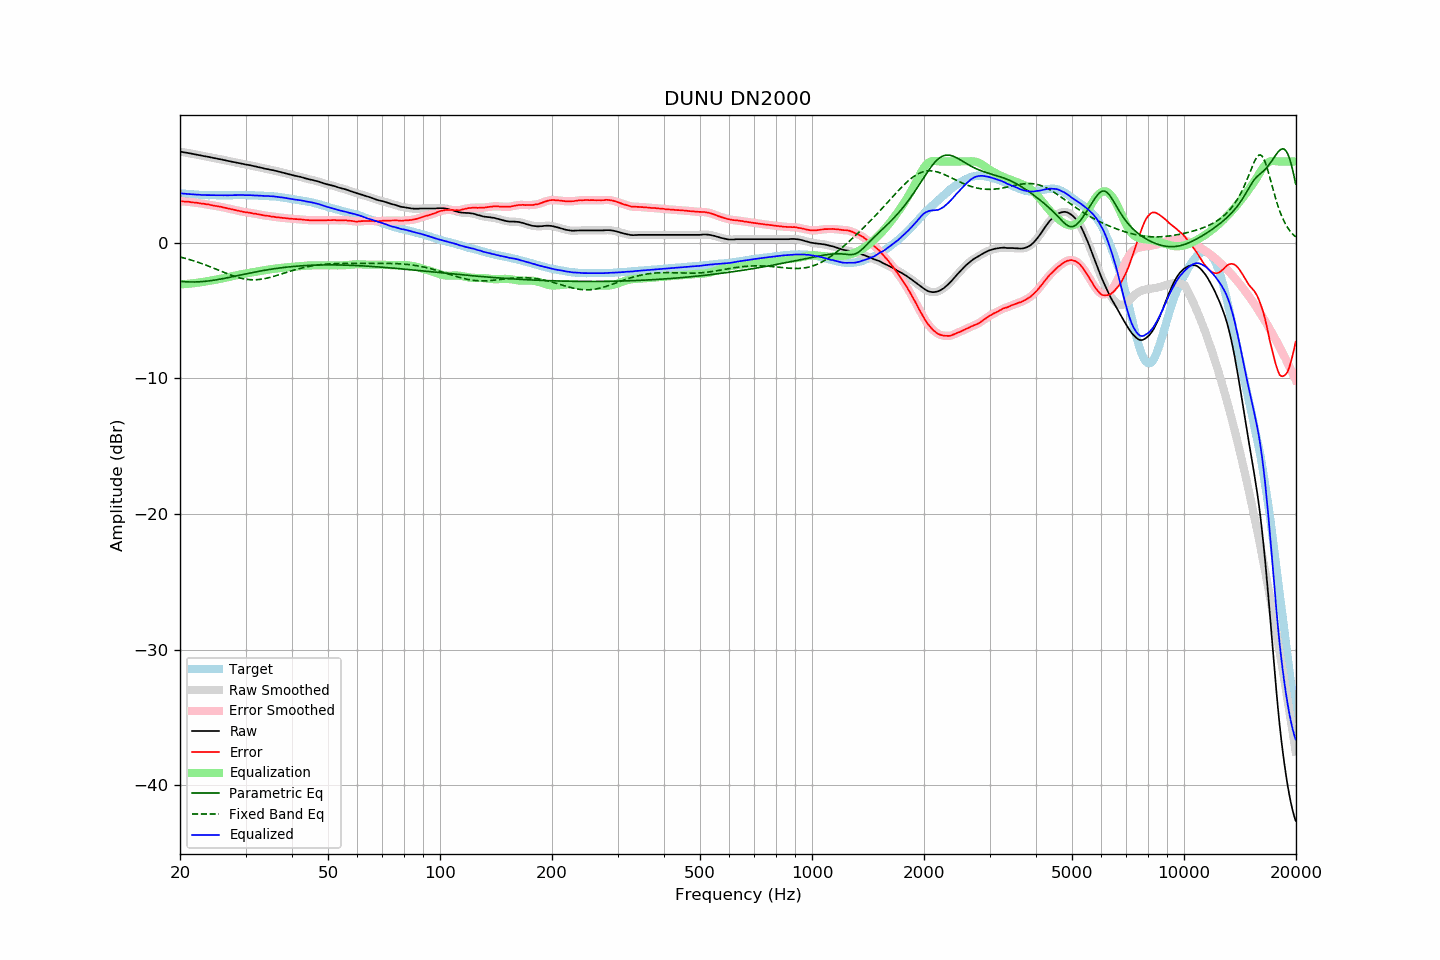

Values plotted in this chart, from the file beside it:
frequency, raw, error, smoothed, error_smoothed, equalization, parametric_eq, fixed_band_eq, equalized_raw, equalized_smoothed, target
20.00, 6.72, 3.07, 6.72, 3.07, -3.07, -2.84, -1.05, 3.66, 3.66, 3.65
20.20, 6.70, 3.06, 6.70, 3.06, -3.06, -2.85, -1.08, 3.64, 3.64, 3.64
20.40, 6.68, 3.05, 6.68, 3.05, -3.05, -2.86, -1.11, 3.63, 3.63, 3.63
20.61, 6.66, 3.04, 6.66, 3.04, -3.04, -2.87, -1.14, 3.62, 3.62, 3.62
20.81, 6.64, 3.04, 6.64, 3.04, -3.03, -2.88, -1.17, 3.61, 3.61, 3.60
21.02, 6.62, 3.03, 6.62, 3.03, -3.02, -2.88, -1.20, 3.60, 3.60, 3.59
21.23, 6.60, 3.02, 6.60, 3.02, -3.01, -2.89, -1.24, 3.59, 3.59, 3.58
21.44, 6.58, 2.99, 6.58, 3.00, -3.00, -2.89, -1.27, 3.58, 3.58, 3.59
21.66, 6.55, 2.98, 6.56, 2.98, -2.99, -2.89, -1.31, 3.57, 3.57, 3.57
21.87, 6.53, 2.96, 6.53, 2.97, -2.97, -2.89, -1.35, 3.56, 3.56, 3.57
22.09, 6.51, 2.96, 6.51, 2.96, -2.95, -2.89, -1.39, 3.56, 3.56, 3.55
22.31, 6.49, 2.94, 6.49, 2.94, -2.94, -2.88, -1.43, 3.55, 3.55, 3.55
22.54, 6.46, 2.92, 6.47, 2.92, -2.92, -2.87, -1.47, 3.54, 3.54, 3.54
22.76, 6.44, 2.90, 6.44, 2.91, -2.91, -2.87, -1.51, 3.54, 3.53, 3.54
22.99, 6.41, 2.88, 6.42, 2.89, -2.89, -2.86, -1.55, 3.52, 3.53, 3.53
23.22, 6.39, 2.88, 6.39, 2.87, -2.87, -2.85, -1.60, 3.52, 3.52, 3.52
23.45, 6.37, 2.85, 6.37, 2.85, -2.85, -2.84, -1.64, 3.52, 3.52, 3.53
23.69, 6.35, 2.84, 6.35, 2.84, -2.83, -2.82, -1.68, 3.52, 3.52, 3.52
23.92, 6.33, 2.83, 6.33, 2.82, -2.81, -2.81, -1.73, 3.52, 3.52, 3.51
24.16, 6.30, 2.79, 6.31, 2.79, -2.79, -2.79, -1.78, 3.51, 3.52, 3.52
24.40, 6.28, 2.77, 6.28, 2.77, -2.77, -2.78, -1.82, 3.51, 3.51, 3.51
24.65, 6.25, 2.74, 6.26, 2.74, -2.75, -2.76, -1.87, 3.50, 3.51, 3.51
24.89, 6.23, 2.72, 6.23, 2.72, -2.73, -2.74, -1.92, 3.51, 3.51, 3.51
25.14, 6.21, 2.71, 6.21, 2.70, -2.70, -2.72, -1.97, 3.51, 3.50, 3.50
25.39, 6.18, 2.68, 6.19, 2.69, -2.68, -2.70, -2.02, 3.50, 3.51, 3.50
25.65, 6.16, 2.66, 6.16, 2.66, -2.66, -2.68, -2.07, 3.51, 3.51, 3.50
25.91, 6.14, 2.64, 6.14, 2.64, -2.63, -2.66, -2.12, 3.51, 3.51, 3.50
26.16, 6.11, 2.60, 6.12, 2.61, -2.61, -2.64, -2.16, 3.50, 3.51, 3.51
26.43, 6.09, 2.59, 6.09, 2.58, -2.58, -2.61, -2.21, 3.51, 3.51, 3.51
26.69, 6.06, 2.56, 6.06, 2.55, -2.56, -2.59, -2.26, 3.50, 3.50, 3.51
26.96, 6.03, 2.53, 6.04, 2.53, -2.53, -2.57, -2.31, 3.50, 3.50, 3.51
27.23, 6.01, 2.51, 6.01, 2.50, -2.50, -2.54, -2.35, 3.51, 3.50, 3.51
27.50, 5.98, 2.48, 5.99, 2.48, -2.48, -2.52, -2.40, 3.51, 3.51, 3.50
27.77, 5.96, 2.45, 5.96, 2.45, -2.45, -2.49, -2.44, 3.51, 3.51, 3.51
28.05, 5.94, 2.43, 5.94, 2.42, -2.42, -2.47, -2.48, 3.52, 3.51, 3.51
28.33, 5.91, 2.39, 5.92, 2.40, -2.40, -2.44, -2.52, 3.52, 3.52, 3.52
28.62, 5.89, 2.37, 5.89, 2.37, -2.37, -2.42, -2.55, 3.52, 3.52, 3.52
28.90, 5.87, 2.35, 5.87, 2.34, -2.35, -2.39, -2.58, 3.53, 3.52, 3.53
29.19, 5.84, 2.32, 5.85, 2.32, -2.32, -2.37, -2.61, 3.52, 3.52, 3.53
29.48, 5.82, 2.30, 5.82, 2.29, -2.30, -2.34, -2.64, 3.52, 3.52, 3.52
29.78, 5.79, 2.27, 5.80, 2.27, -2.28, -2.32, -2.66, 3.52, 3.52, 3.52
30.08, 5.77, 2.25, 5.77, 2.26, -2.26, -2.29, -2.68, 3.52, 3.52, 3.52
30.38, 5.75, 2.24, 5.75, 2.24, -2.24, -2.27, -2.70, 3.52, 3.52, 3.51
30.68, 5.73, 2.22, 5.73, 2.22, -2.22, -2.24, -2.71, 3.51, 3.52, 3.51
30.99, 5.71, 2.21, 5.71, 2.20, -2.20, -2.22, -2.72, 3.51, 3.51, 3.51
31.30, 5.68, 2.18, 5.68, 2.18, -2.18, -2.19, -2.73, 3.50, 3.50, 3.50
31.61, 5.65, 2.15, 5.66, 2.16, -2.16, -2.17, -2.73, 3.49, 3.50, 3.50
31.93, 5.63, 2.15, 5.63, 2.14, -2.14, -2.15, -2.72, 3.49, 3.49, 3.48
32.24, 5.60, 2.11, 5.60, 2.12, -2.12, -2.12, -2.72, 3.49, 3.49, 3.49
32.57, 5.57, 2.10, 5.58, 2.10, -2.10, -2.10, -2.71, 3.48, 3.48, 3.48
32.89, 5.55, 2.08, 5.55, 2.07, -2.07, -2.08, -2.69, 3.48, 3.48, 3.47
33.22, 5.52, 2.05, 5.52, 2.05, -2.05, -2.06, -2.68, 3.47, 3.47, 3.47
33.55, 5.49, 2.02, 5.49, 2.03, -2.03, -2.04, -2.66, 3.46, 3.46, 3.47
33.89, 5.46, 2.01, 5.47, 2.01, -2.01, -2.02, -2.63, 3.45, 3.45, 3.46
34.23, 5.44, 2.00, 5.44, 2.00, -1.99, -2.00, -2.61, 3.45, 3.45, 3.44
34.57, 5.42, 1.98, 5.42, 1.98, -1.98, -1.98, -2.58, 3.45, 3.44, 3.44
34.92, 5.39, 1.97, 5.40, 1.96, -1.96, -1.96, -2.55, 3.44, 3.44, 3.43
35.27, 5.37, 1.93, 5.37, 1.94, -1.94, -1.94, -2.52, 3.43, 3.43, 3.44
35.62, 5.35, 1.93, 5.35, 1.92, -1.92, -1.92, -2.49, 3.43, 3.42, 3.42
35.97, 5.32, 1.90, 5.32, 1.91, -1.91, -1.90, -2.45, 3.41, 3.42, 3.42
... 635 more rows
